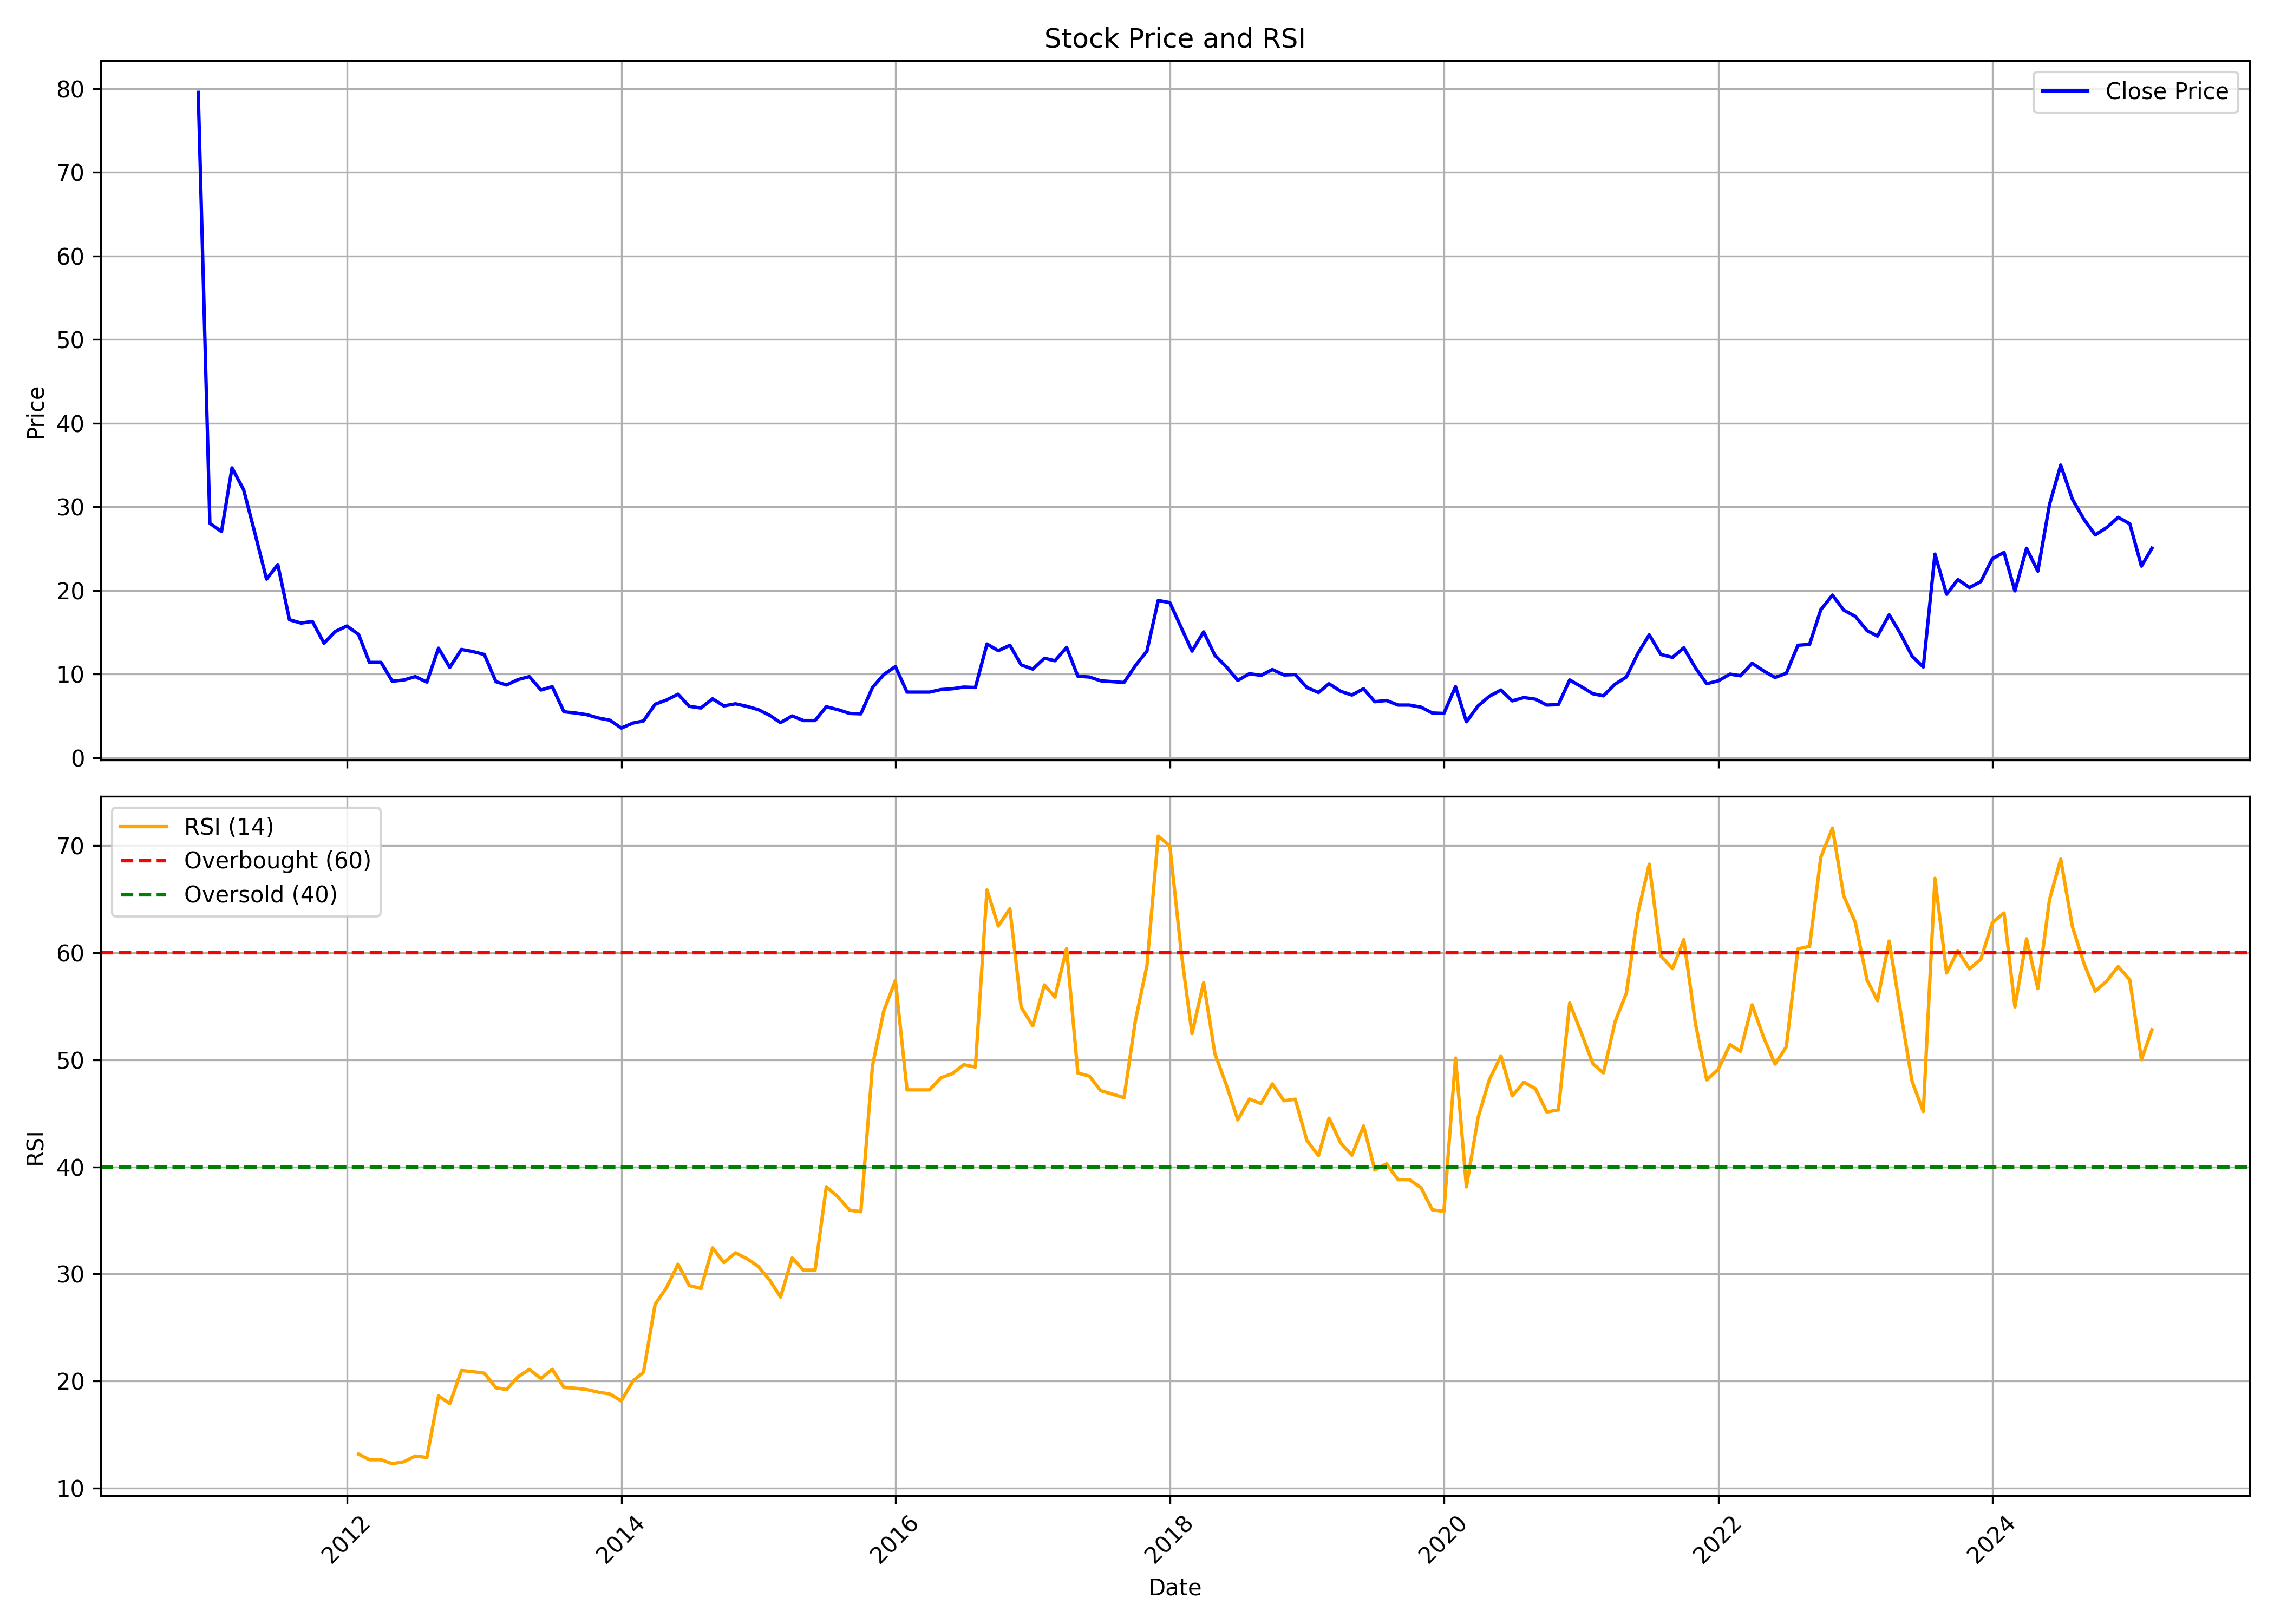

Data behind this chart, as committed beside it:
, date, symbol, open, high, low, close, volume, rsi
0, 2010-12-01, RKDL, 71.19, 92.75, 64.42, 79.55, 132438942, 
1, 2011-01-01, RKDL, 79.94, 81.58, 26.7, 28.03, 97047770, 
2, 2011-02-01, RKDL, 29.17, 31, 24.67, 27.04, 4910284, 
3, 2011-03-01, RKDL, 27.59, 39.9, 25.71, 34.66, 6584978, 
4, 2011-04-01, RKDL, 34.56, 36.49, 31.64, 32.04, 532979, 
5, 2011-05-01, RKDL, 32.43, 32.63, 26.2, 26.85, 319444, 
6, 2011-06-01, RKDL, 26.85, 27.69, 20.81, 21.36, 640882, 
7, 2011-07-01, RKDL, 20.96, 25.16, 20.47, 23.09, 1323809, 
8, 2011-08-01, RKDL, 22.45, 23.6, 14.8, 16.5, 719958, 
9, 2011-09-01, RKDL, 16.5, 19.5, 15.55, 16.1, 379435, 
10, 2011-10-01, RKDL, 15.5, 17.2, 15.05, 16.3, 131619, 
11, 2011-11-01, RKDL, 16.3, 18.85, 13.0, 13.7, 255944, 
12, 2011-12-01, RKDL, 14.8, 15.35, 8.65, 15.1, 4951494, 
13, 2012-01-01, RKDL, 15.85, 17.3, 14.75, 15.75, 833711, 
14, 2012-02-01, RKDL, 15.7, 16.9, 14.5, 14.75, 1424865, 13.18
15, 2012-03-01, RKDL, 14.35, 14.75, 11.05, 11.4, 1739429, 12.66
16, 2012-04-01, RKDL, 11.4, 12.25, 10.25, 11.4, 160812, 12.66
17, 2012-05-01, RKDL, 11.45, 11.5, 8.75, 9.15, 197163, 12.28
18, 2012-06-01, RKDL, 9.3, 10.8, 8.6, 9.3, 135891, 12.47
19, 2012-07-01, RKDL, 9.4, 11.5, 9.3, 9.7, 435735, 13
20, 2012-08-01, RKDL, 9.7, 10.25, 8.9, 9.05, 95108, 12.86
21, 2012-09-01, RKDL, 8.9, 14.75, 8.6, 13.1, 1950197, 18.62
22, 2012-10-01, RKDL, 13.05, 13.15, 10.7, 10.8, 529306, 17.9
23, 2012-11-01, RKDL, 11.0, 12.95, 10.75, 12.95, 218745, 20.99
24, 2012-12-01, RKDL, 13.55, 14.9, 12.25, 12.7, 1750894, 20.89
25, 2013-01-01, RKDL, 13.2, 14.6, 12.25, 12.35, 339576, 20.74
26, 2013-02-01, RKDL, 12.75, 13.4, 9.0, 9.1, 405721, 19.38
27, 2013-03-01, RKDL, 9.5, 9.9, 8.0, 8.7, 804809, 19.21
28, 2013-04-01, RKDL, 9.0, 10.9, 8.3, 9.35, 457965, 20.41
29, 2013-05-01, RKDL, 9.35, 10.9, 8.65, 9.7, 468585, 21.09
30, 2013-06-01, RKDL, 10.0, 10.5, 7.8, 8.1, 127696, 20.24
31, 2013-07-01, RKDL, 8.85, 9.2, 7.4, 8.5, 157632, 21.1
32, 2013-08-01, RKDL, 8.9, 8.95, 5.3, 5.5, 313899, 19.41
33, 2013-09-01, RKDL, 5.35, 6.85, 5.15, 5.35, 219849, 19.33
34, 2013-10-01, RKDL, 5.15, 5.65, 4.7, 5.15, 449017, 19.21
35, 2013-11-01, RKDL, 5.25, 5.35, 4.25, 4.75, 224107, 18.96
36, 2013-12-01, RKDL, 4.8, 4.95, 4.1, 4.5, 412174, 18.8
37, 2014-01-01, RKDL, 4.6, 4.65, 3.35, 3.55, 543648, 18.15
38, 2014-02-01, RKDL, 3.45, 4.7, 3.35, 4.15, 179544, 20.02
39, 2014-03-01, RKDL, 4.65, 7.0, 4.05, 4.4, 1373775, 20.83
40, 2014-04-01, RKDL, 4.55, 6.9, 4.5, 6.4, 505081, 27.17
41, 2014-05-01, RKDL, 6.4, 9.0, 6.15, 6.9, 692828, 28.71
42, 2014-06-01, RKDL, 6.6, 9.3, 6.6, 7.6, 472528, 30.91
43, 2014-07-01, RKDL, 7.8, 8.15, 5.7, 6.15, 310435, 28.92
44, 2014-08-01, RKDL, 5.8, 7.1, 5.45, 5.95, 168373, 28.65
45, 2014-09-01, RKDL, 5.9, 9.65, 5.7, 7.05, 621054, 32.44
46, 2014-10-01, RKDL, 7.0, 7.0, 5.95, 6.2, 135069, 31.07
47, 2014-11-01, RKDL, 5.9, 6.95, 5.65, 6.45, 302420, 31.98
48, 2014-12-01, RKDL, 6.95, 6.95, 5.5, 6.15, 179652, 31.44
49, 2015-01-01, RKDL, 6.0, 7.2, 5.35, 5.75, 191251, 30.7
50, 2015-02-01, RKDL, 5.7, 6.15, 4.65, 5.05, 169911, 29.39
51, 2015-03-01, RKDL, 5.0, 5.4, 3.75, 4.2, 192417, 27.84
52, 2015-04-01, RKDL, 4.2, 6.35, 3.9, 5.0, 216525, 31.5
53, 2015-05-01, RKDL, 5.0, 5.7, 4.2, 4.45, 77813, 30.36
54, 2015-06-01, RKDL, 4.95, 4.95, 3.65, 4.45, 76271, 30.36
55, 2015-07-01, RKDL, 4.4, 8.35, 4.05, 6.1, 445063, 38.15
56, 2015-08-01, RKDL, 6.1, 7.5, 5.0, 5.75, 262145, 37.2
57, 2015-09-01, RKDL, 5.95, 6.45, 4.8, 5.3, 167792, 35.96
58, 2015-10-01, RKDL, 4.6, 5.8, 4.6, 5.25, 127009, 35.82
59, 2015-11-01, RKDL, 5.25, 11.1, 5.1, 8.4, 1362964, 49.45
... 112 more rows
